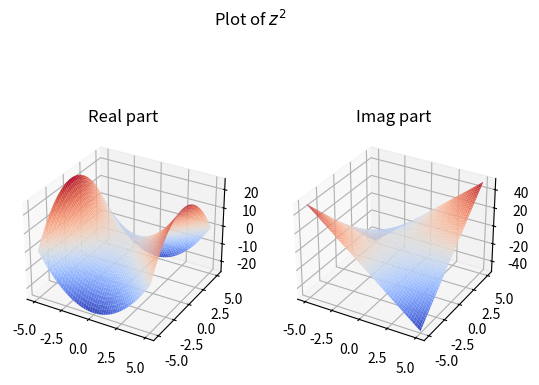

Source code (Python):
import numpy as np
import matplotlib.pyplot as plt
from matplotlib import cm
# cm: colormap

fig, (ax1, ax2) = plt.subplots(1, 2, subplot_kw={"projection": "3d"})

x = np.linspace(-5.0, 5.0, 100)
y = np.linspace(-5.0, 5.0, 100)

X, Y = np.meshgrid(x, y)

Z = X + 1j*Y

fZ = Z**2

surf1 = ax1.plot_surface(X, Y, np.real(fZ), cmap=cm.coolwarm, linewidth=0)
ax1.set_title("Real part")

surf2 = ax2.plot_surface(X, Y, np.imag(fZ), cmap=cm.coolwarm, linewidth=0)
ax2.set_title("Imag part")

fig.suptitle(r"Plot of $z^2$")
plt.savefig("IMG_Z2.png", dpi=150)
